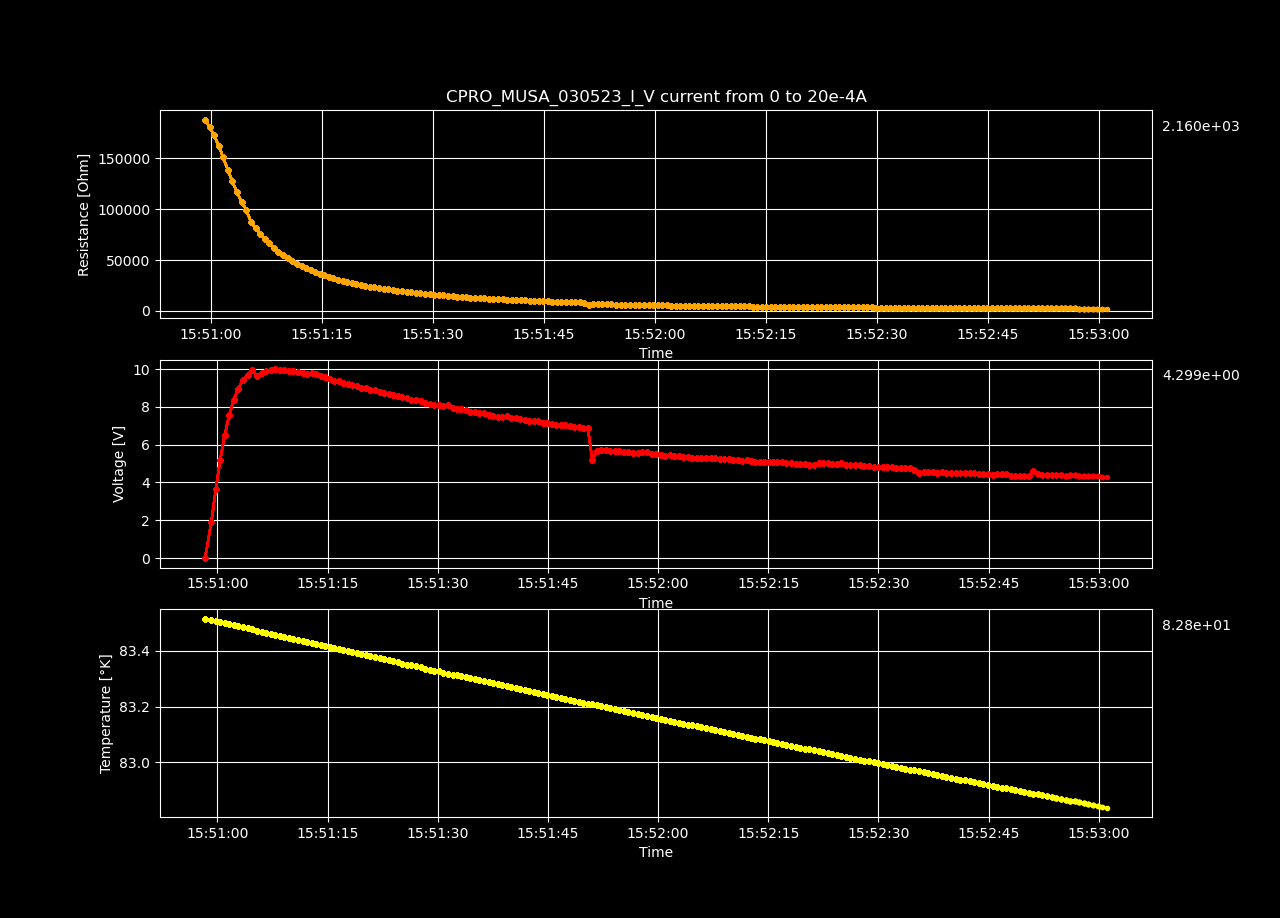

Data behind this chart, as committed beside it:
Datetime, Temperature [K], Voltage [V], Resistance [𝛀], Current Source [A], Electric Field [V/cm], Restivity [𝛀 cm], Current Density [A/cm2]
2023-05-03 15:50:58.332187, 83.52, -8.80067741e-06, -inf, 0.0, -0.0002716, -inf, 0.0
2023-05-03 15:50:59.180776, 83.51, 1.892, 188277, 1.0050251256281408e-05, 58.4, 132782, 0.0004398
2023-05-03 15:50:59.793632, 83.51, 3.641, 181144, 2.0100502512562815e-05, 112.4, 127752, 0.0008797
2023-05-03 15:51:00.399882, 83.5, 5.208, 172746, 3.0150753768844224e-05, 160.8, 121829, 0.00132
2023-05-03 15:51:01.009021, 83.5, 6.534, 162546, 4.020100502512563e-05, 201.7, 114635, 0.001759
2023-05-03 15:51:01.631534, 83.5, 7.588, 151003, 5.0251256281407036e-05, 234.2, 106494, 0.002199
2023-05-03 15:51:02.240126, 83.49, 8.379, 138952, 6.030150753768845e-05, 258.6, 97995, 0.002639
2023-05-03 15:51:02.860483, 83.49, 8.973, 127548, 7.035175879396985e-05, 277, 89953, 0.003079
2023-05-03 15:51:03.468604, 83.48, 9.42, 117157, 8.040201005025126e-05, 290.7, 82624, 0.003519
2023-05-03 15:51:04.129079, 83.48, 9.695, 107183, 9.045226130653267e-05, 299.2, 75591, 0.003959
2023-05-03 15:51:04.767603, 83.48, 9.961, 99113, 0.0001005, 307.4, 69899, 0.004398
2023-05-03 15:51:05.405497, 83.47, 9.622, 87037, 0.0001106, 297, 61383, 0.004838
2023-05-03 15:51:06.028432, 83.47, 9.811, 81351, 0.0001206, 302.8, 57373, 0.005278
2023-05-03 15:51:06.638762, 83.46, 9.898, 75760, 0.0001307, 305.5, 53429, 0.005718
2023-05-03 15:51:07.250751, 83.46, 9.966, 70827, 0.0001407, 307.6, 49951, 0.006158
2023-05-03 15:51:07.873595, 83.46, 10, 66336, 0.0001508, 308.7, 46783, 0.006598
2023-05-03 15:51:08.496718, 83.45, 9.97, 61998, 0.0001608, 307.7, 43724, 0.007037
2023-05-03 15:51:09.105636, 83.45, 9.963, 58311, 0.0001709, 307.5, 41124, 0.007477
2023-05-03 15:51:09.722084, 83.45, 9.919, 54831, 0.0001809, 306.1, 38669, 0.007917
2023-05-03 15:51:10.348874, 83.44, 9.894, 51815, 0.000191, 305.4, 36542, 0.008357
2023-05-03 15:51:10.981168, 83.44, 9.859, 49049, 0.000201, 304.3, 34592, 0.008797
2023-05-03 15:51:11.613038, 83.44, 9.807, 46466, 0.0002111, 302.7, 32770, 0.009237
2023-05-03 15:51:12.223799, 83.43, 9.767, 44173, 0.0002211, 301.4, 31153, 0.009676
2023-05-03 15:51:12.827829, 83.43, 9.785, 42331, 0.0002312, 302, 29854, 0.01012
2023-05-03 15:51:13.449841, 83.42, 9.756, 40448, 0.0002412, 301.1, 28526, 0.01056
2023-05-03 15:51:14.061978, 83.42, 9.656, 38431, 0.0002513, 298, 27103, 0.011
2023-05-03 15:51:14.692154, 83.42, 9.591, 36705, 0.0002613, 296, 25886, 0.01144
2023-05-03 15:51:15.295413, 83.41, 9.46, 34862, 0.0002714, 292, 24586, 0.01188
2023-05-03 15:51:15.904520, 83.41, 9.37, 33298, 0.0002814, 289.2, 23484, 0.01232
2023-05-03 15:51:16.512371, 83.41, 9.389, 32215, 0.0002915, 289.8, 22719, 0.01276
2023-05-03 15:51:17.135537, 83.4, 9.287, 30801, 0.0003015, 286.6, 21722, 0.0132
2023-05-03 15:51:17.764968, 83.4, 9.196, 29516, 0.0003116, 283.8, 20816, 0.01363
2023-05-03 15:51:18.372561, 83.39, 9.142, 28427, 0.0003216, 282.2, 20048, 0.01407
2023-05-03 15:51:18.982039, 83.39, 9.083, 27386, 0.0003317, 280.3, 19314, 0.01451
2023-05-03 15:51:19.586048, 83.39, 8.998, 26331, 0.0003417, 277.7, 18570, 0.01495
2023-05-03 15:51:20.215466, 83.38, 9, 25586, 0.0003518, 277.8, 18044, 0.01539
2023-05-03 15:51:20.826824, 83.38, 8.901, 24601, 0.0003618, 274.7, 17350, 0.01583
2023-05-03 15:51:21.459169, 83.38, 8.889, 23905, 0.0003719, 274.4, 16859, 0.01627
2023-05-03 15:51:22.080220, 83.37, 8.79, 23016, 0.0003819, 271.3, 16232, 0.01671
2023-05-03 15:51:22.705798, 83.37, 8.738, 22292, 0.000392, 269.7, 15722, 0.01715
2023-05-03 15:51:23.331656, 83.37, 8.699, 21639, 0.000402, 268.5, 15261, 0.01759
2023-05-03 15:51:23.940542, 83.36, 8.656, 21006, 0.0004121, 267.2, 14815, 0.01803
2023-05-03 15:51:24.571635, 83.36, 8.57, 20304, 0.0004221, 264.5, 14319, 0.01847
2023-05-03 15:51:25.189558, 83.35, 8.503, 19675, 0.0004322, 262.4, 13876, 0.01891
2023-05-03 15:51:25.813980, 83.35, 8.476, 19168, 0.0004422, 261.6, 13518, 0.01935
2023-05-03 15:51:26.422761, 83.35, 8.38, 18529, 0.0004523, 258.6, 13067, 0.01979
2023-05-03 15:51:27.057103, 83.34, 8.362, 18088, 0.0004623, 258.1, 12757, 0.02023
2023-05-03 15:51:27.681341, 83.34, 8.319, 17611, 0.0004724, 256.7, 12420, 0.02067
2023-05-03 15:51:28.293115, 83.34, 8.224, 17048, 0.0004824, 253.8, 12023, 0.02111
2023-05-03 15:51:28.937631, 83.33, 8.179, 16607, 0.0004925, 252.4, 11712, 0.02155
2023-05-03 15:51:29.557882, 83.33, 8.112, 16143, 0.0005025, 250.4, 11385, 0.02199
2023-05-03 15:51:30.171053, 83.33, 8.091, 15785, 0.0005126, 249.7, 11132, 0.02243
2023-05-03 15:51:30.785972, 83.32, 8.066, 15435, 0.0005226, 249, 10885, 0.02287
2023-05-03 15:51:31.414088, 83.32, 8.086, 15180, 0.0005327, 249.6, 10706, 0.02331
2023-05-03 15:51:32.027802, 83.31, 7.965, 14677, 0.0005427, 245.8, 10351, 0.02375
2023-05-03 15:51:32.635936, 83.31, 7.913, 14315, 0.0005528, 244.2, 10096, 0.02419
2023-05-03 15:51:33.240898, 83.31, 7.887, 14013, 0.0005628, 243.4, 9883, 0.02463
2023-05-03 15:51:33.851977, 83.3, 7.827, 13663, 0.0005729, 241.6, 9636, 0.02507
2023-05-03 15:51:34.453339, 83.3, 7.739, 13276, 0.0005829, 238.9, 9363, 0.02551
2023-05-03 15:51:35.056151, 83.3, 7.728, 13033, 0.000593, 238.5, 9191, 0.02595
... 140 more rows
